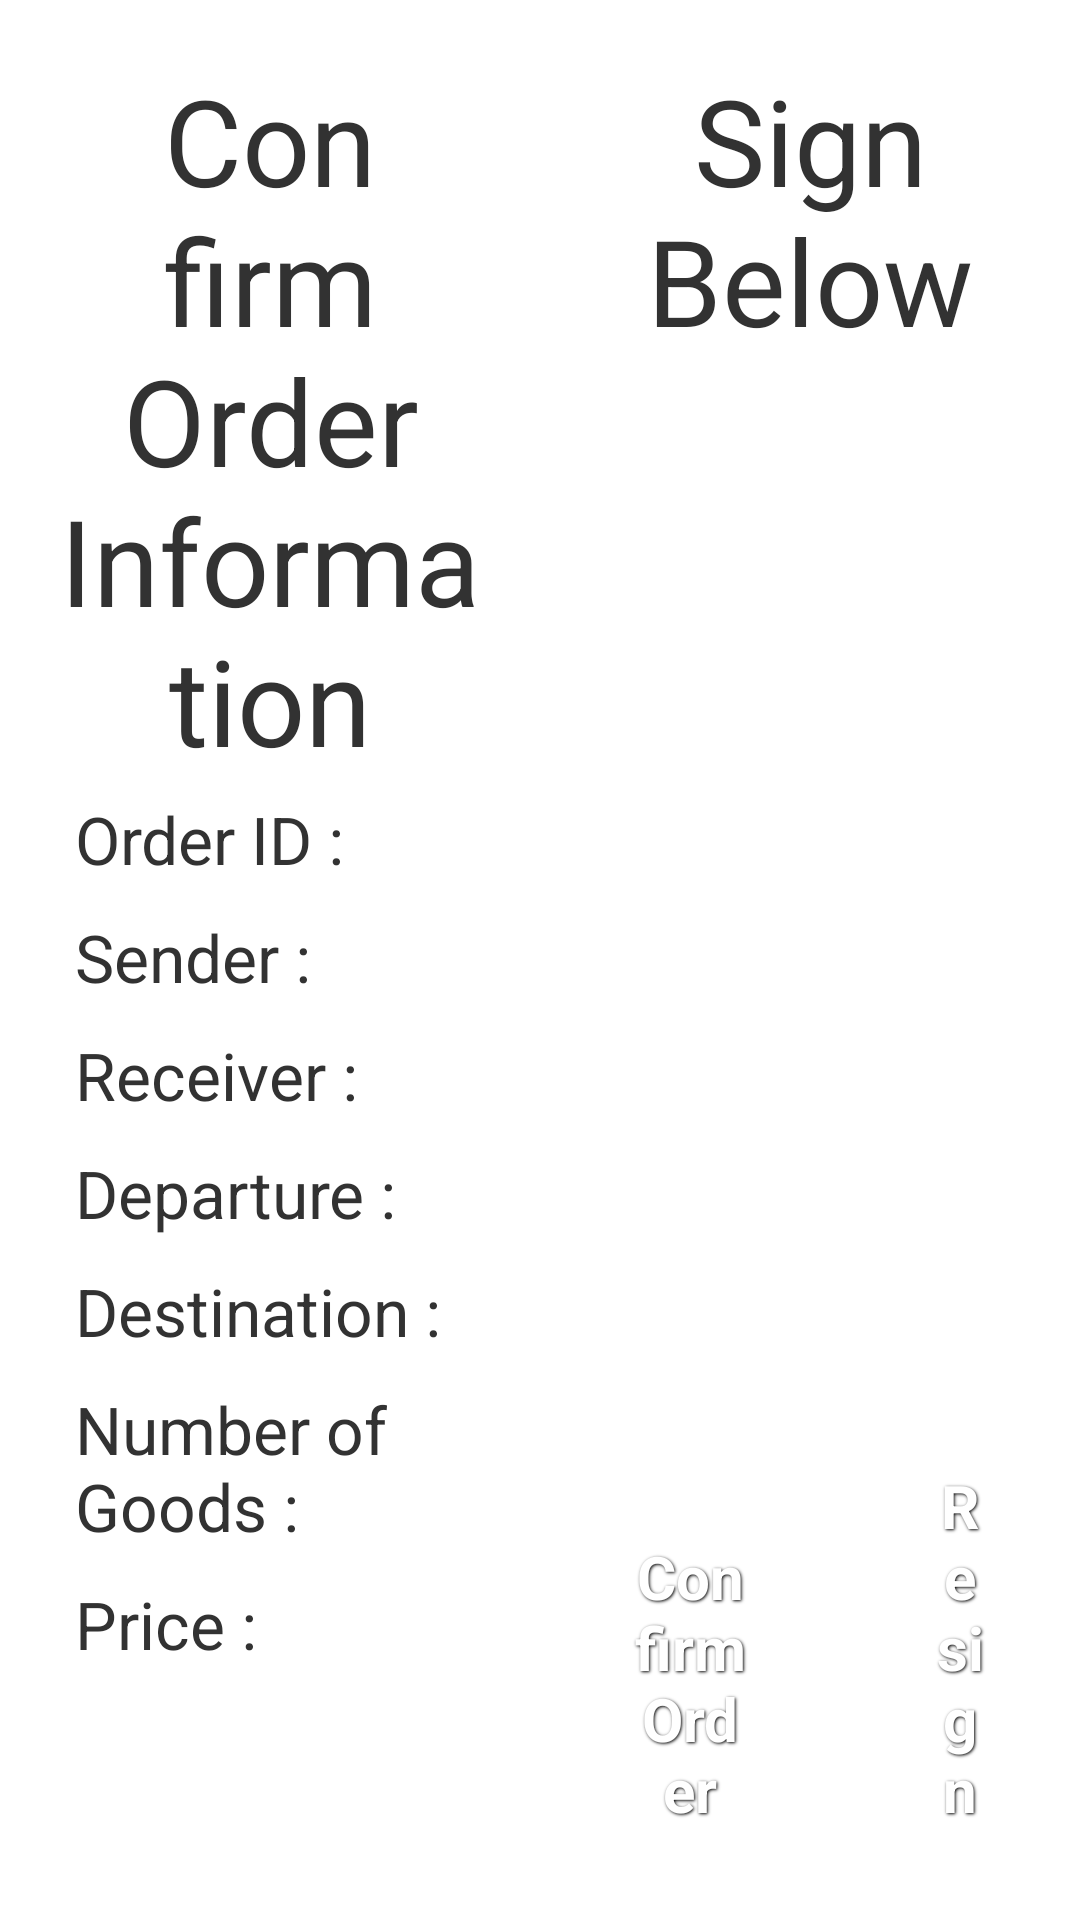

This screen was rendered from an Android layout file. Write that file and the resources it references.
<!-- AndroidManifest.xml: application theme android:Theme.Holo.Light -->
<!-- res/layout/confirm_order.xml -->
<?xml version="1.0" encoding="utf-8"?>
<LinearLayout xmlns:android="http://schemas.android.com/apk/res/android"
              android:layout_width="match_parent"
              android:layout_height="match_parent"
              android:orientation="horizontal">

    <TableLayout
        android:layout_width="match_parent"
        android:layout_height="match_parent"
        android:layout_weight="1"
        android:padding="20dp">

        <TextView
            android:layout_width="wrap_content"
            android:layout_height="wrap_content"
            android:gravity="center"
            android:text="Confirm Order Information"
            android:textSize="40sp"/>

        <TableRow>

            <TextView
                android:layout_width="wrap_content"
                android:layout_height="wrap_content"
                android:padding="5dp"
                android:text="Order ID : "
                android:textSize="22sp"/>

            <TextView
                android:id="@+id/txtViewOrderId"
                android:layout_width="wrap_content"
                android:layout_height="wrap_content"
                android:padding="5dp"
                android:textSize="22sp"/>
        </TableRow>

        <TableRow>

            <TextView
                android:layout_width="wrap_content"
                android:layout_height="wrap_content"
                android:padding="5dp"
                android:text="Sender : "
                android:textSize="22sp"/>

            <TextView
                android:id="@+id/txtViewSender"
                android:layout_width="wrap_content"
                android:layout_height="wrap_content"
                android:padding="5dp"
                android:textSize="22sp"/>
        </TableRow>

        <TableRow>

            <TextView
                android:layout_width="wrap_content"
                android:layout_height="wrap_content"
                android:padding="5dp"
                android:text="Receiver : "
                android:textSize="22sp"/>

            <TextView
                android:id="@+id/txtViewReceiver"
                android:layout_width="wrap_content"
                android:layout_height="wrap_content"
                android:padding="5dp"
                android:textSize="22sp"/>
        </TableRow>

        <TableRow>

            <TextView
                android:layout_width="wrap_content"
                android:layout_height="wrap_content"
                android:padding="5dp"
                android:text="Departure : "
                android:textSize="22sp"/>

            <TextView
                android:id="@+id/txtViewDeparture"
                android:layout_width="wrap_content"
                android:layout_height="wrap_content"
                android:padding="5dp"
                android:textSize="22sp"/>
        </TableRow>

        <TableRow>

            <TextView
                android:layout_width="wrap_content"
                android:layout_height="wrap_content"
                android:padding="5dp"
                android:text="Destination : "
                android:textSize="22sp"/>

            <TextView
                android:id="@+id/txtViewDestination"
                android:layout_width="wrap_content"
                android:layout_height="wrap_content"
                android:padding="5dp"
                android:textSize="22sp"/>
        </TableRow>

        <TableRow>

            <TextView
                android:layout_width="wrap_content"
                android:layout_height="wrap_content"
                android:padding="5dp"
                android:text="Number of Goods : "
                android:textSize="22sp"/>

            <TextView
                android:id="@+id/txtViewNumberOfGoods"
                android:layout_width="wrap_content"
                android:layout_height="wrap_content"
                android:padding="5dp"
                android:textSize="22sp"/>
        </TableRow>

        <TableRow android:id="@+id/tableRowPrice">

            <TextView
                android:layout_width="wrap_content"
                android:layout_height="wrap_content"
                android:padding="5dp"
                android:text="Price : "
                android:textSize="22sp"/>

            <TextView
                android:id="@+id/txtViewPrice"
                android:layout_width="wrap_content"
                android:layout_height="wrap_content"
                android:padding="5dp"
                android:textSize="22sp"/>
        </TableRow>
    </TableLayout>

    <RelativeLayout
        android:layout_width="match_parent"
        android:layout_height="match_parent"
        android:layout_weight="1">

        <TextView
            android:id="@+id/textView1"
            android:layout_width="match_parent"
            android:layout_height="wrap_content"
            android:layout_margin="20dp"
            android:gravity="center"
            android:text="Sign Below"
            android:textSize="40dp"/>

        <com.signatureview.SignatureView
            android:id="@+id/signatureView"
            android:layout_width="match_parent"
            android:layout_height="match_parent"
            android:layout_above="@+id/resetSignButton"
            android:layout_alignLeft="@+id/textView1"
            android:layout_below="@+id/textView1"
            android:layout_margin="80dp"
            android:padding="20dp"/>

        <Button
            android:id="@+id/resetSignButton"
            style="@style/ButtonText"
            android:layout_width="wrap_content"
            android:layout_height="wrap_content"
            android:layout_alignLeft="@+id/signatureView"
            android:layout_alignParentBottom="true"
            android:layout_margin="30dp"
            android:ems="8"
            android:background="@drawable/btn_black"
            android:onClick="saveSignature"
            android:text="Resign"/>

        <Button
            android:id="@+id/signConfirmButton"
            style="@style/ButtonText"
            android:layout_width="wrap_content"
            android:layout_height="wrap_content"
            android:layout_alignParentBottom="true"
            android:ems="8"
            android:layout_margin="30dp"
            android:layout_alignRight="@+id/signatureView"
            android:background="@drawable/btn_black"
            android:text="Confirm Order"/>
    </RelativeLayout>

</LinearLayout>
<!-- resources referenced by this layout -->
<resources>
  <style name="ButtonText">
          <item name="android:layout_width">fill_parent</item>
          <item name="android:layout_height">wrap_content</item>
          <item name="android:textColor">#ffffff</item>
          <item name="android:gravity">center</item>
          <item name="android:layout_margin">3dp</item>
          <item name="android:textSize">20sp</item>
          <item name="android:textStyle">bold</item>
          <item name="android:shadowColor">#000000</item>
          <item name="android:shadowDx">1</item>
          <item name="android:shadowDy">1</item>
          <item name="android:shadowRadius">2</item>
      </style>
</resources>
